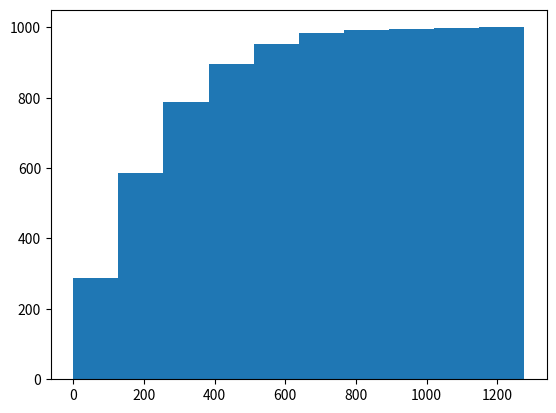

Reproduce this figure in Python. (Note: this script raises an exception after producing the figure.)
import numpy as np
import scipy.stats as stats
import scipy.linalg as linAlg
import matplotlib.pyplot as plt
import heapq
import math

def mean_confidence_interval(data, confidence=0.95):
    a = 1.0*np.array(data)
    n = len(a)
    m, se = np.mean(a), stats.sem(a)
    h = se * stats.t._ppf((1+confidence)/2., n-1)
    return m-h, m, m+h

def var_confidence_interval(data, confidence=0.95):
    a = 1.0*np.array(data)
    n = len(a)
    v= np.var(a)
    v_low=(n-1)*v/stats.chi2.ppf((1+confidence)/2.,n-1)
    v_up=(n-1)*v/stats.chi2.ppf((1-confidence)/2.,n-1)
    return v_low, v, v_up

Q = np.matrix([[-0.0085,0.005,0.0025,0,0.001],
               [0.0,-0.014,0.005,0.004,0.005],
               [0.0,0.0,-0.008,0.003,0.005],
               [0.0,0.0,0.0,-0.009,0.009],
               [0.0,0.0,0.0,0.0,0.0]])
n = len(Q)
P = np.zeros((n-1,n))    
for i in range(0,n-1):
    for j in range(0,n):
        if j!=i:
            P[i,j] = -Q[i,j]/Q[i,i]

cdf=np.zeros((n-1,n+1))
for i in range(0,n-1):
    for j in range(1,n+1):
        cdf[i,j] = cdf[i,j-1]+P[i,j-1]                    

women = 1000
survTime = [0]*women
clock = 0
disCount = 0
for i in range(0,women):
    X=[0]
    clock = 0
    isCounted = False
    while X[-1]!=4:
        clock += np.random.exponential(1/(-Q[X[-1],X[-1]]))
        U=np.random.uniform(0,1)
        if isCounted==False and clock<=30.5 and X[-1] == 2 or X[-1] == 3:
            disCount += 1
            isCounted = True
            
        for j in range(1,n+1):
            if cdf[X[-1],j-1]<U and U<=cdf[X[-1],j]: #Crude check
                X.append(j-1)
                break
                
    survTime[i]=clock
    
plt.figure(1)
plt.hist(survTime,cumulative = True,normed=True)
plt.xlabel("Survival_time")
plt.ylabel("#Women")
plt.title("Survival time distribution for 1000 women")

meanCI = mean_confidence_interval(survTime)
varCI = var_confidence_interval(survTime)
stdCI = np.sqrt(varCI)
#Proportion of women cancer reapeared within 30.5 months DISTANTLY.
proportion = disCount/women

#-----------------------------------------------------------------------
#-----------------T8----------------------------------------------------

ms = int(np.ceil(max(survTime)))
Qs=Q[0:4,0:4]
ones = np.matrix([[1],[1],[1],[1]])
p_0 = np.matrix([[1,0,0,0]])
F_theory = [0]*women
F_emp = [0]*women
sortSurv = np.sort(survTime)
for i in range(0,women):
     F_theory[i] = float(1-p_0*linAlg.expm(Qs*sortSurv[i])*ones)
     F_emp[i]=i/women

plt.plot(sortSurv,F_theory)

df = [abs(F_theory_i - F_emp_i) for F_theory_i, F_emp_i in zip(F_theory, F_emp)]

D = max(df)

res = (np.sqrt(women)+0.12+0.11/np.sqrt(women))*D # vs 1.358 at 95%














    